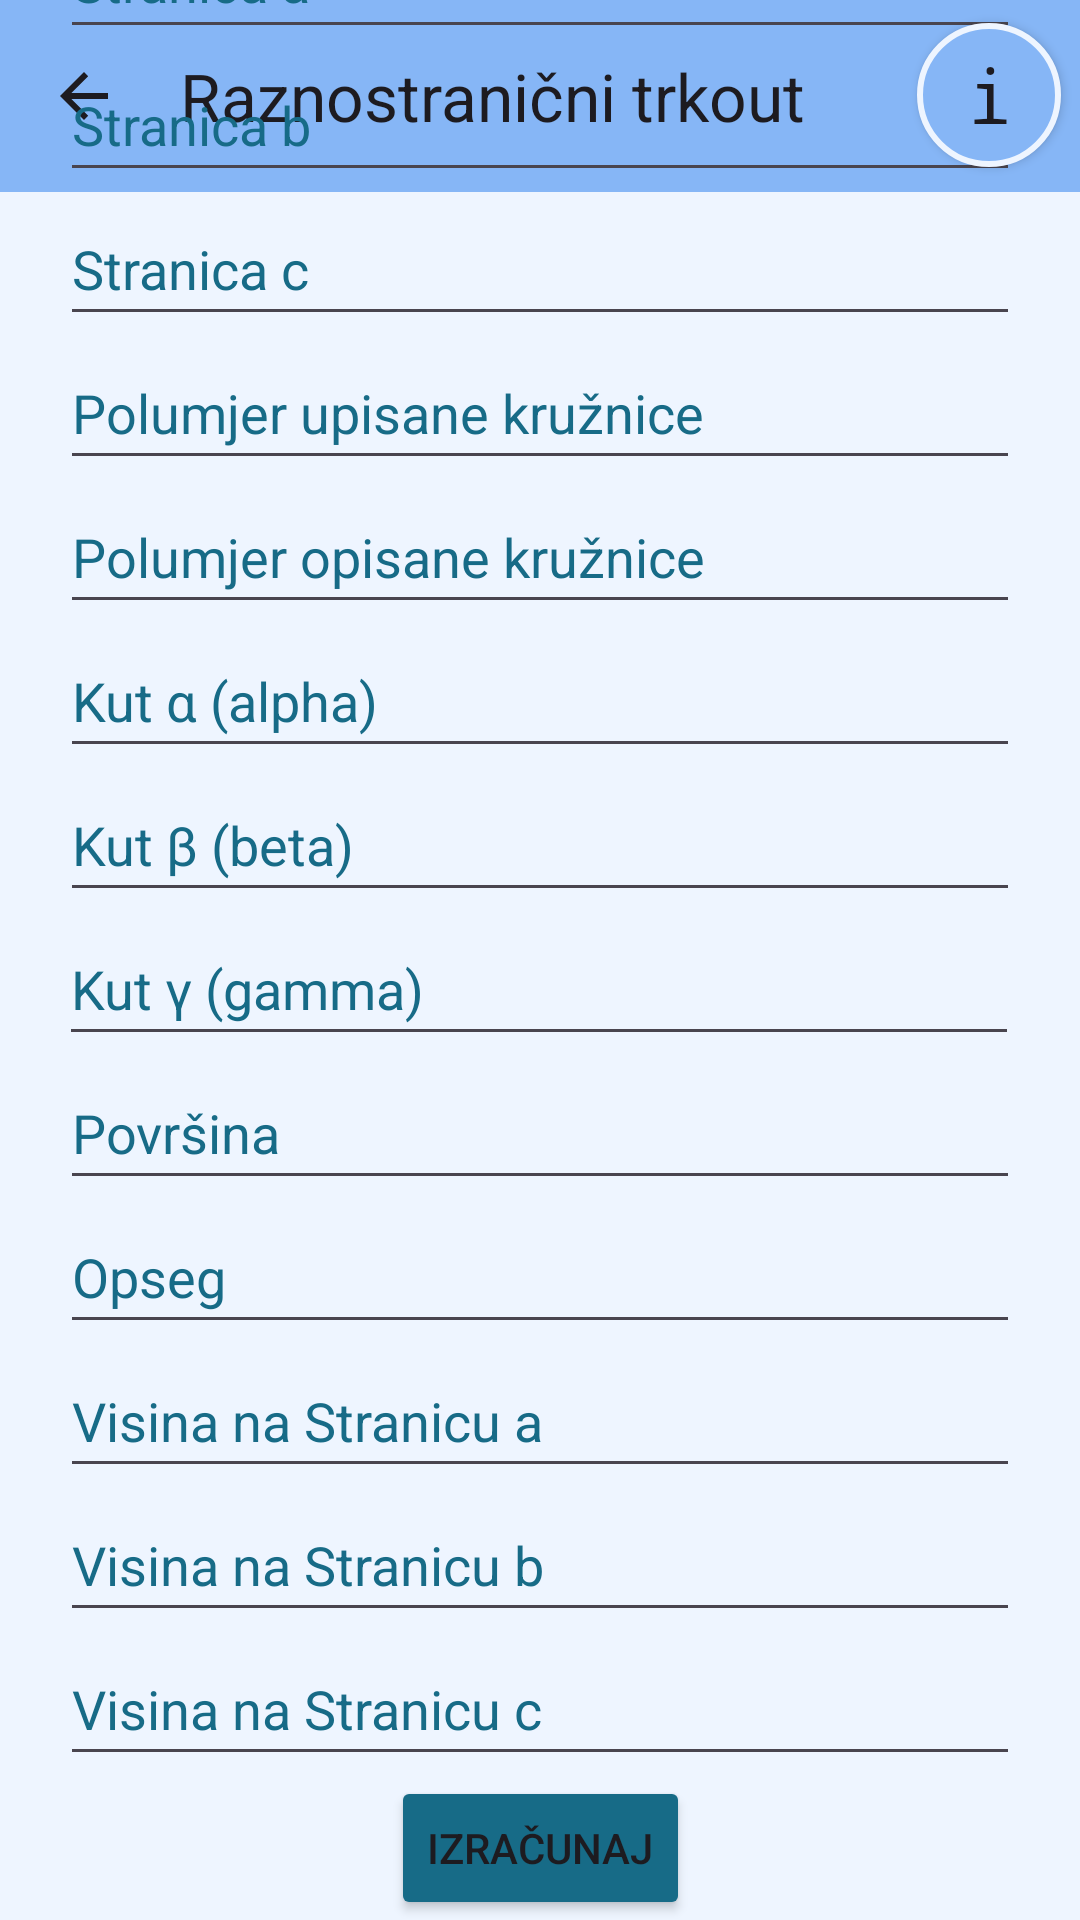

Here is an Android app screen rendered from its layout file. Give the layout XML and the strings, colors and styles it references.
<!-- AndroidManifest.xml: application theme Theme.TriMath -->
<!-- res/layout/activity_raznostr.xml -->
<?xml version="1.0" encoding="utf-8"?>
<androidx.constraintlayout.widget.ConstraintLayout xmlns:android="http://schemas.android.com/apk/res/android"
    xmlns:app="http://schemas.android.com/apk/res-auto"
    xmlns:tools="http://schemas.android.com/tools"
    android:layout_width="match_parent"
    android:layout_height="match_parent"
    android:orientation="vertical"
    android:background="@color/color1"
    tools:context=".RaznoStranicniActivity">

    <androidx.appcompat.widget.AppCompatButton
        android:id="@+id/button11"
        android:layout_width="48dp"
        android:layout_height="48dp"
        android:background="@drawable/info_btn"
        android:fontFamily="monospace"
        android:gravity="center"
        android:text="@string/slovo_i"
        android:textAllCaps="false"
        android:textSize="25sp"
        app:layout_constraintBottom_toBottomOf="parent"
        app:layout_constraintEnd_toEndOf="parent"
        app:layout_constraintHorizontal_bias="0.98"
        app:layout_constraintStart_toStartOf="parent"
        app:layout_constraintTop_toTopOf="parent"
        app:layout_constraintVertical_bias="0.013" />

    <androidx.appcompat.widget.Toolbar
        android:id="@+id/toolbar"
        android:layout_width="match_parent"
        android:layout_height="wrap_content"
        android:background="?attr/colorPrimary"
        android:minHeight="?attr/actionBarSize"
        android:theme="?attr/actionBarTheme"
        app:layout_constraintBottom_toBottomOf="parent"
        app:layout_constraintEnd_toEndOf="parent"
        app:layout_constraintVertical_bias="0.0"
        app:layout_constraintStart_toStartOf="parent"
        app:layout_constraintTop_toTopOf="parent"
        app:navigationIcon="?attr/homeAsUpIndicator"
        android:backgroundTint="@color/color3"
        app:title="@string/Razno_stranicni" />

    <EditText
        android:id="@+id/editTextNumber11"
        android:layout_width="320dp"
        android:layout_height="48dp"
        android:ems="10"
        android:inputType="number|numberDecimal"
        android:hint="@string/Stranica_A"
        android:importantForAutofill="no"
        android:textColor="@drawable/edtextcolor"
        android:textColorHint="@color/color4"
        app:layout_constraintBottom_toTopOf="@+id/editTextNumber12"
        app:layout_constraintEnd_toEndOf="parent"
        app:layout_constraintStart_toStartOf="parent"
        app:layout_constraintTop_toBottomOf="@id/toolbar" />

    <EditText
        android:id="@+id/editTextNumber12"
        android:layout_width="320dp"
        android:layout_height="48dp"
        android:ems="10"
        android:hint="@string/Stranica_B"
        android:importantForAutofill="no"
        android:inputType="number|numberDecimal"
        android:textColor="@drawable/edtextcolor"
        android:textColorHint="@color/color4"
        app:layout_constraintBottom_toTopOf="@+id/editTextNumber13"
        app:layout_constraintEnd_toEndOf="parent"
        app:layout_constraintStart_toStartOf="parent"
        app:layout_constraintTop_toBottomOf="@+id/editTextNumber11" />

    <EditText
        android:id="@+id/editTextNumber13"
        android:layout_width="320dp"
        android:layout_height="48dp"
        android:ems="10"
        android:hint="@string/Stranica_C"
        android:importantForAutofill="no"
        android:inputType="number|numberDecimal"
        android:textColor="@drawable/edtextcolor"
        android:textColorHint="@color/color4"
        app:layout_constraintBottom_toTopOf="@id/editTextNumber14"
        app:layout_constraintEnd_toEndOf="parent"
        app:layout_constraintStart_toStartOf="parent"
        app:layout_constraintTop_toBottomOf="@+id/editTextNumber12" />

    <EditText
        android:id="@+id/editTextNumber14"
        android:layout_width="320dp"
        android:layout_height="48dp"
        android:ems="10"
        android:hint="@string/Polumjer_upisane_kruznice"
        android:importantForAutofill="no"
        android:inputType="number|numberDecimal"
        android:textColor="@drawable/edtextcolor"
        android:textColorHint="@color/color4"
        app:layout_constraintBottom_toTopOf="@id/editTextNumber15"
        app:layout_constraintEnd_toEndOf="parent"
        app:layout_constraintStart_toStartOf="parent"
        app:layout_constraintTop_toBottomOf="@+id/editTextNumber13" />

    <EditText
        android:id="@+id/editTextNumber15"
        android:layout_width="320dp"
        android:layout_height="48dp"
        android:ems="10"
        android:hint="@string/Polumjer_opisane_kruznice"
        android:importantForAutofill="no"
        android:inputType="number|numberDecimal"
        android:textColor="@drawable/edtextcolor"
        android:textColorHint="@color/color4"
        app:layout_constraintBottom_toTopOf="@id/editTextNumber16"
        app:layout_constraintEnd_toEndOf="parent"
        app:layout_constraintStart_toStartOf="parent"
        app:layout_constraintTop_toBottomOf="@+id/editTextNumber14" />

    <EditText
        android:id="@+id/editTextNumber16"
        android:layout_width="320dp"
        android:layout_height="48dp"
        android:ems="10"
        android:hint="@string/Kut_alpha"
        android:importantForAutofill="no"
        android:inputType="number|numberDecimal"
        android:textColor="@drawable/edtextcolor"
        android:textColorHint="@color/color4"
        app:layout_constraintBottom_toTopOf="@id/editTextNumber17"
        app:layout_constraintEnd_toEndOf="parent"
        app:layout_constraintStart_toStartOf="parent"
        app:layout_constraintTop_toBottomOf="@+id/editTextNumber15" />

    <EditText
        android:id="@+id/editTextNumber17"
        android:layout_width="320dp"
        android:layout_height="48dp"
        android:ems="10"
        android:hint="@string/Kut_beta"
        android:importantForAutofill="no"
        android:inputType="number|numberDecimal"
        android:textColor="@drawable/edtextcolor"
        android:textColorHint="@color/color4"
        app:layout_constraintBottom_toTopOf="@id/editTextNumber18"
        app:layout_constraintEnd_toEndOf="parent"
        app:layout_constraintStart_toStartOf="parent"
        app:layout_constraintTop_toBottomOf="@+id/editTextNumber16" />

    <EditText
        android:id="@+id/editTextNumber18"
        android:layout_width="320dp"
        android:layout_height="48dp"
        android:ems="10"
        android:hint="@string/Kut_gamma"
        android:importantForAutofill="no"
        android:inputType="number|numberDecimal"
        android:textColor="@drawable/edtextcolor"
        android:textColorHint="@color/color4"
        app:layout_constraintBottom_toTopOf="@id/editTextNumber19"
        app:layout_constraintEnd_toEndOf="parent"
        app:layout_constraintHorizontal_bias="0.494"
        app:layout_constraintStart_toStartOf="parent"
        app:layout_constraintTop_toBottomOf="@id/editTextNumber17" />

    <EditText
        android:id="@+id/editTextNumber19"
        android:layout_width="320dp"
        android:layout_height="48dp"
        android:ems="10"
        android:hint="@string/Povrsina"
        android:importantForAutofill="no"
        android:inputType="number|numberDecimal"
        android:textColor="@drawable/edtextcolor"
        android:textColorHint="@color/color4"
        app:layout_constraintBottom_toTopOf="@id/editTextNumber20"
        app:layout_constraintEnd_toEndOf="parent"
        app:layout_constraintStart_toStartOf="parent"
        app:layout_constraintTop_toBottomOf="@id/editTextNumber18" />

    <EditText
        android:id="@+id/editTextNumber20"
        android:layout_width="320dp"
        android:layout_height="48dp"
        android:ems="10"
        android:hint="@string/Opseg"
        android:importantForAutofill="no"
        android:inputType="number|numberDecimal"
        android:textColor="@drawable/edtextcolor"
        android:textColorHint="@color/color4"
        app:layout_constraintBottom_toTopOf="@id/editTextNumber21"
        app:layout_constraintEnd_toEndOf="parent"
        app:layout_constraintStart_toStartOf="parent"
        app:layout_constraintTop_toBottomOf="@id/editTextNumber19" />


    <EditText
        android:id="@+id/editTextNumber21"
        android:layout_width="320dp"
        android:layout_height="48dp"
        android:ems="10"
        android:hint="@string/Visina_A"
        android:importantForAutofill="no"
        android:inputType="number|numberDecimal"
        android:textColor="@drawable/edtextcolor"
        android:textColorHint="@color/color4"
        app:layout_constraintBottom_toTopOf="@id/editTextNumber22"
        app:layout_constraintEnd_toEndOf="parent"
        app:layout_constraintStart_toStartOf="parent"
        app:layout_constraintTop_toBottomOf="@id/editTextNumber20" />

    <EditText
        android:id="@+id/editTextNumber22"
        android:layout_width="320dp"
        android:layout_height="48dp"
        android:ems="10"
        android:hint="@string/Visina_B"
        android:importantForAutofill="no"
        android:inputType="number|numberDecimal"
        android:textColor="@drawable/edtextcolor"
        android:textColorHint="@color/color4"
        app:layout_constraintBottom_toTopOf="@id/editTextNumber23"
        app:layout_constraintEnd_toEndOf="parent"
        app:layout_constraintStart_toStartOf="parent"
        app:layout_constraintTop_toBottomOf="@id/editTextNumber21" />

    <EditText
        android:id="@+id/editTextNumber23"
        android:layout_width="320dp"
        android:layout_height="48dp"
        android:ems="10"
        android:hint="@string/Visina_C"
        android:importantForAutofill="no"
        android:inputType="number|numberDecimal"
        android:textColor="@drawable/edtextcolor"
        android:textColorHint="@color/color4"
        app:layout_constraintBottom_toBottomOf="@id/button3"
        app:layout_constraintEnd_toEndOf="parent"
        app:layout_constraintStart_toStartOf="parent"
        app:layout_constraintTop_toBottomOf="@id/editTextNumber22" />

    <Button
        android:id="@+id/button3"
        android:layout_width="wrap_content"
        android:layout_height="wrap_content"
        app:layout_constraintBottom_toBottomOf="parent"
        app:layout_constraintTop_toBottomOf="@id/editTextNumber23"
        app:layout_constraintEnd_toEndOf="parent"
        app:layout_constraintStart_toStartOf="parent"
        android:backgroundTint="@color/color4"
        android:text="@string/Izracunaj" />

</androidx.constraintlayout.widget.ConstraintLayout>
<!-- resources referenced by this layout -->
<resources>
  <color name="color1">#EEF5FF</color>
  <color name="color3">#86B6F6</color>
  <color name="color4">#176B87</color>
  <!-- drawable edtextcolor (drawable) -->
  <?xml version="1.0" encoding="utf-8"?>
  <selector xmlns:android="http://schemas.android.com/apk/res/android">
      <item android:state_enabled="false" android:color="@color/black"/>
      <item android:state_enabled="true" android:color="@color/black"/>
  </selector>
  <!-- drawable info_btn (drawable) -->
  <?xml version="1.0" encoding="utf-8"?>
  <selector xmlns:android="http://schemas.android.com/apk/res/android">
      <item>
          <shape android:shape="oval">
              <solid android:color="@color/color3" />
              <stroke android:color="@color/color1" android:width="2dp" />
          </shape>
      </item>
  </selector>
  <string name="Izracunaj">Izračunaj</string>
  <string name="Kut_alpha">Kut α (alpha)</string>
  <string name="Kut_beta">Kut β (beta)</string>
  <string name="Kut_gamma">Kut γ (gamma)</string>
  <string name="Opseg">Opseg</string>
  <string name="Polumjer_opisane_kruznice">Polumjer opisane kružnice</string>
  <string name="Polumjer_upisane_kruznice">Polumjer upisane kružnice</string>
  <string name="Povrsina">Površina</string>
  <string name="Razno_stranicni">Raznostranični trkout</string>
  <string name="Stranica_A">Stranica a</string>
  <string name="Stranica_B">Stranica b</string>
  <string name="Stranica_C">Stranica c</string>
  <string name="Visina_A">Visina na Stranicu a</string>
  <string name="Visina_B">Visina na Stranicu b</string>
  <string name="Visina_C">Visina na Stranicu c</string>
  <string name="slovo_i">i</string>
  <style name="Theme.TriMath" parent="Base.Theme.TriMath" />
  <color name="black">#FF000000</color>
  <style name="Base.Theme.TriMath" parent="Theme.Material3.DayNight.NoActionBar">
          
          
      </style>
</resources>
